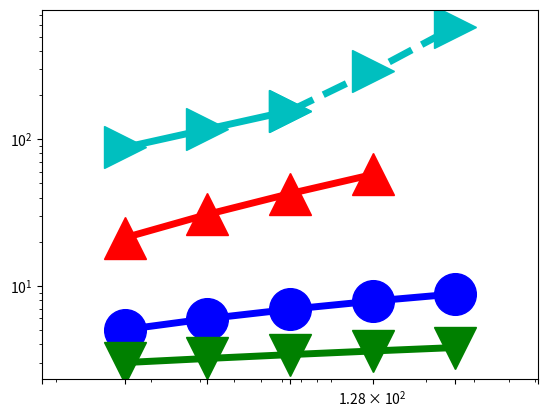

Source code (Python): (Note: this script raises an exception after producing the figure.)
import numpy as np
import matplotlib.pyplot as plt
from pylab import *

N = 16

dashes = [20,20]

time1 = (5.028, 5.976, 6.925, 7.874, 8.822)
x=(16,32,64,128,256)

time2 = (21.296, 30.733, 42.594, 57.483)
x2 = (16,32,64,128)

time10 = (3, 3.2, 3.4, 3.6, 3.8)
x10 = (16,32,64,128, 256)

time12 = (90000.0/1024, 120000.0/1024, 160000.0/1024)
x12 = (16,32,64)

time13 = (160000.0/1024, 300000.0/1024, 600000.0/1024)
x13 = (64,128, 256)
#time3 = (192.246441, 1755.425)
#x3 = (128, 256)

#time4 = (1.81724,2.426296,3.304848,5.082816,10.77412,20,32.162384)
#x4 = (2**10, 2**11, 2**12, 2**13, 2**14, 2**15, 50000)

#time5 = (32.162384, 40, 80, 160)
#x5 = (50000, 2**16, 2**17,2**18)

#time6 = (2.349896,2.845056,4.117528,8.995952,14.687584,32.821136)
#x6 = (2**10, 2**11, 2**12, 2**13, 2**14, 2**15)

#time7 = (32.821136, 64, 128, 256)
#x7 = (2**15, 2**16,2**17,2**18)

#time8 = (1.81724,2.426296,3.304848,5.082816,10.77412,20,32.162384)
#x8 = (2**10, 2**11, 2**12, 2**13, 2**14, 2**15, 50000)

#time9 = (32.162384, 40, 80, 160)
#x9 = (50000, 2**16, 2**17,2**18)

#time10 = (2.349896,2.845056,4.117528,8.995952,14.687584,32.821136)
#x10 = (2**10, 2**11, 2**12, 2**13, 2**14, 2**15)

#time11 = (32.821136, 64, 128, 256)
#x11 = (2**15, 2**16,2**17,2**18)

fig, ax = plt.subplots()

#plt.scatter(x1,Dynamic1, s=500, marker='o',facecolor='k')
#plt.scatter(x2,Dynamic2, s=500, marker='o',edgecolor='k',linewidth='3', facecolor='w', hatch='////')
rects1 = ax.plot(x, time1, color='b',linewidth=5,marker='o',markersize=30,fillstyle='full')
rects2 = ax.plot(x2, time2, color='r',linewidth=5,marker='^',markersize=30,fillstyle='full')
#rects3 = ax.plot(x3, time3,color='r',linestyle='--',linewidth=5, marker='^',markersize=30)
#rects4 = ax.plot(x4, time4,color='y',linewidth=5,marker='s',markersize=30,fillstyle='full')
#rects5 = ax.plot(x5, time5,color='y',linestyle='-',linewidth=5)
#rects6 = ax.plot(x6, time6,color='k',linewidth=5,marker='d',markersize=30,fillstyle='full')
#rects7 = ax.plot(x7, time7,color='k',linestyle='-',linewidth=5)
#rects8 = ax.plot(x8, time8,color='m',linewidth=5,marker='p',markersize=30,fillstyle='full')
#rects9 = ax.plot(x9, time9,color='m',linestyle='-',linewidth=5)
rects10 = ax.plot(x10, time10,color='g',linewidth=5,marker='v',markersize=30,fillstyle='full')
#rects11 = ax.plot(x11, time11,color='g',linestyle='-',linewidth=5)
#rects4 = ax.plot(x, time4,color='k',linewidth=5,marker='s',markersize=30,fillstyle='full')
#rects3 = ax.plot(x, planar,color='r',linewidth=3,marker='s',markersize=20,fillstyle='full')
# [redacted]
rects12 = ax.plot(x12, time12, color='c',linewidth=5,marker='>',markersize=30,fillstyle='full')
rects13 = ax.plot(x13, time13, color='c',linestyle = '--', linewidth=5,marker='>',markersize=30,fillstyle='full')

#rects3[0].set_dashes(dashes)
#rects5[0].set_dashes(dashes)
#rects7[0].set_dashes(dashes)

ax.set_yscale('log')
ax.set_xscale('log')

plt.rc('text', usetex=True)
plt.rc('font', family='serif', size=26)
ax.xaxis.set_ticks((8,16,32,64,128,256, 512))
ax.set_xticklabels( (' ','$16$','$32$','$64$','$128$','$256$') )
ax.yaxis.set_ticks((1, 10, 100, 1000))
ax.set_yticklabels(('$10^0$','$10^1$','$10^2$'),ha='left')
#plt.rcParams.update({'legend.labelspacing':0.25})

plt.xlim((8, 512))
plt.ylim((1, 1000))
#plt.xlim((1000, 10000))
#plt.ylim((10,60000))


#leg = ax.legend( (rects1[0],rects2[0],rects3[0],rects4[0]), ('PP Linear 1', 'PP Linear 2', 'Linear C++', 'Linear Tensorflow') ,loc='upper left', borderpad=0.2,bbox_to_anchor=[0.001, 1.1],fontsize = 45)
#leg = ax.legend( (rects1[0],rects2[0],rects4[0],rects6[0]), ('Ours', 'vnTinyRAM', 'Buffet (ptr chase)', 'Buffet (KMP)'),loc='upper left', borderpad=0.1,bbox_to_anchor=[-0.03, 1.07],fontsize = 45)
ax.yaxis.grid(True)
ax.xaxis.grid(True)



#plt.xlim((5, 1000000))
ax.tick_params(axis='x', pad=15)
ax.tick_params(axis='y', pad=125)

#ax.text(150000, 6, '$2\\times10^5$', fontsize=50)


for tick in ax.xaxis.get_major_ticks():
                tick.label.set_fontsize(70) 
for tick in ax.yaxis.get_major_ticks():
                tick.label.set_fontsize(70)
ax.set_ylabel('proof size, kiB', fontsize=50)
ax.set_xlabel('Numbers of matrix column', fontsize=50)

plt.subplots_adjust(left=0.17, bottom=0.22, top=0.97, right=0.95)
figManager = plt.get_current_fig_manager()
#figManager.window.showMaximized()
fig.set_size_inches(16,10)
plt.savefig('fig1.pdf')

#plt.show()